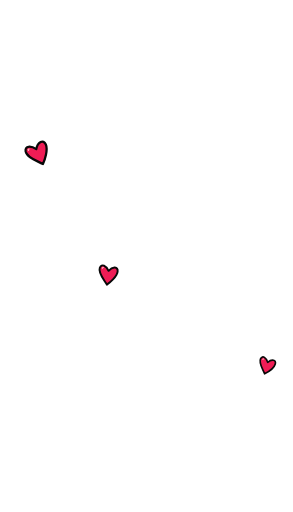
t = 0.00 s
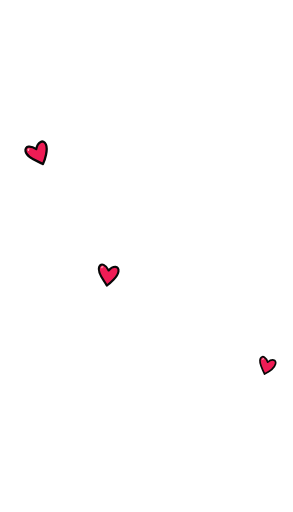
t = 0.58 s
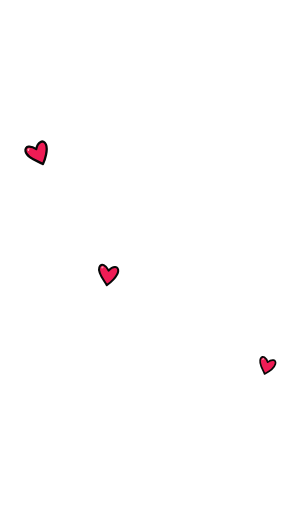
t = 1.16 s
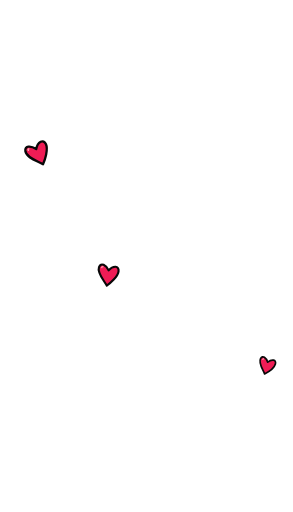
t = 1.74 s
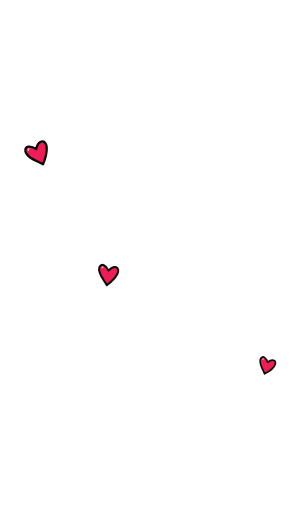
t = 2.32 s
t = 2.90 s: frame unchanged from t = 0.00 s, image omitted

The animated SVG that drew these frames (rendered in a browser with its animation timeline set to each time). Animation: 3 SMIL elements (animateTransform=3); one cycle of 2.90 s.

<svg xmlns="http://www.w3.org/2000/svg" width="949" height="1657" viewBox="0 0 949 1657"><title>Love or Disaster animated overlay</title><style>@media(prefers-reduced-motion:reduce){animate,animateTransform{display:none} .particles{display:none}}</style><g transform="translate(124 497) rotate(-24) scale(1.23)"><g><path d="M0 30 C-9 17-32-2-28-19 C-24-34-9-27 0-13 C11-29 28-30 28-14 C28 1 9 22 0 30Z" fill="#ef1c55" stroke="#080808" stroke-width="6" stroke-linejoin="round"/><path d="M-20-18Q-21-22-17-21" fill="none" stroke="#ffb6bf" stroke-width="3" stroke-linecap="round"/><animateTransform attributeName="transform" type="scale" values="1;1.10;1;1.06;1" dur="1.2s" begin="0.0s" repeatCount="2" fill="freeze"/></g></g><g transform="translate(350 890) rotate(7) scale(1.05)"><g><path d="M0 30 C-9 17-32-2-28-19 C-24-34-9-27 0-13 C11-29 28-30 28-14 C28 1 9 22 0 30Z" fill="#ef1c55" stroke="#080808" stroke-width="6" stroke-linejoin="round"/><path d="M-20-18Q-21-22-17-21" fill="none" stroke="#ffb6bf" stroke-width="3" stroke-linecap="round"/><animateTransform attributeName="transform" type="scale" values="1;1.10;1;1.06;1" dur="1.2s" begin="0.25s" repeatCount="2" fill="freeze"/></g></g><g transform="translate(864 1184) rotate(15) scale(0.9)"><g><path d="M0 30 C-9 17-32-2-28-19 C-24-34-9-27 0-13 C11-29 28-30 28-14 C28 1 9 22 0 30Z" fill="#ef1c55" stroke="#080808" stroke-width="6" stroke-linejoin="round"/><path d="M-20-18Q-21-22-17-21" fill="none" stroke="#ffb6bf" stroke-width="3" stroke-linecap="round"/><animateTransform attributeName="transform" type="scale" values="1;1.10;1;1.06;1" dur="1.2s" begin="0.5s" repeatCount="2" fill="freeze"/></g></g></svg>
